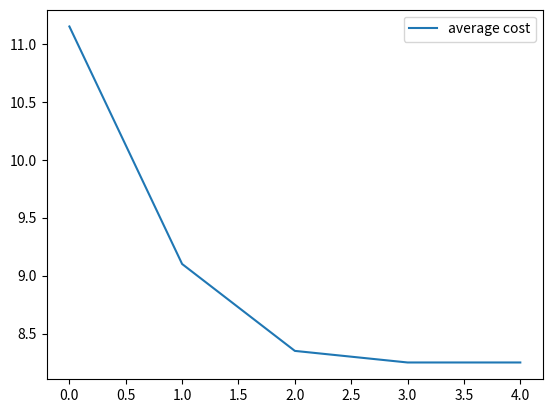

Write Python code to recreate this figure.
# function to perform iterative search and find equilibrium

import itertools
import numpy as np
import networkx as nx
import time
import matplotlib.pyplot as plt

# Setup and defining network

G = nx.DiGraph()
nodes = ["H", "L", "P0", "P1", "LS", "JCR", "HS", "Ko0", "Ki0", "L0", "P1", "Ko1", \
         "Ki1", "L1"]
G.add_nodes_from(nodes)

edges1 = list(itertools.product(["H", "L"], ["Ko0", "Ki0", "P0", "L0"]))
edges2 = [(n1, n2) for n1, n2 in zip(["Ko0", "Ki0", "P0", "L0"], ["Ko1", "Ki1", "P1", "L1"])]
edges3 = list(itertools.product(["Ko1", "Ki1", "P1", "L1"], ["LS", "JCR", "HS"]))
edges = edges1 + edges2 + edges3
G.add_edges_from(edges)


def compute_costs(routes, edge_costs, G):
    """
    given a set of routes and costs, computes payoffs for each players
    :param routes: routes given as tuples of nodes, assume list of n tuples
    :param costs: costs for each edge, given as a dictionary of edges and cost functions
    :param G: networkx graph object giving underlying graph
    :return: payoffs for each of the n players
    """

    n = len(routes)  # number of players
    edges = G.edges

    edge_loads = {e: 0 for e in edges}
    costs = [0 for _ in range(n)]

    # computing edge loads
    for route in routes:
        for k in route:
            edge_loads[k] += 1

    # computing costs for each player
    for i, route in enumerate(routes):
        for edge in route:
            cost = edge_costs[edge]
            try:
                costs[i] += cost
            except TypeError:  # if cost is function of loads, evaluate
                costs[i] += cost(edge_loads[edge])

    return costs


costs1 = {('H', 'P0'): 4,
          ('H', 'Ki0'): 4,
          ('H', 'Ko0'): 5,
          ('H', 'L0'): 5,
          ('L', 'P0'): 3,
          ('L', 'Ki0'): 3,
          ('L', 'Ko0'): 2,
          ('L', 'L0'): 1}


def get_wait_cost(serv_constant):
    # computes wait times given a serving speed constant
    return lambda x: serv_constant * x


serving_times = [1, 1.5, 3, 2.5]
outlets = ['P', 'Ki', 'Ko', 'L']
costs2 = {(o + '0', o + '1'): get_wait_cost(s) for o, s in zip(outlets, serving_times)}

costs3 = {('P1', 'LS'): 3,
          ('P1', 'JCR'): 1,
          ('P1', 'HS'): 4,
          ('Ki1', 'LS'): 3,
          ('Ki1', 'JCR'): 1,
          ('Ki1', 'HS'): 4,
          ('Ko1', 'LS'): 2,
          ('Ko1', 'JCR'): 1,
          ('Ko1', 'HS'): 5,
          ('Ko1', 'LS'): 2,
          ('Ko1', 'JCR'): 1,
          ('Ko1', 'HS'): 5,
          ('L1', 'LS'): 1,
          ('L1', 'JCR'): 2,
          ('L1', 'HS'): 5}

costs = costs1
costs.update(costs2)
costs.update(costs3)


# all routes from each possible start point
H_edges = [e for e in edges1 if e[0] == 'H']
L_edges = [e for e in edges1 if e[0] == 'L']

H_routes = [e for e in itertools.product(H_edges, edges3) if e[0][1] == e[1][0].replace("1", "0")]
L_routes = [e for e in itertools.product(L_edges, edges3) if e[0][1] == e[1][0].replace("1", "0")]


def check_is_max(routes, player_costs, player_ind, edge_costs, G,
                 return_routes=False, debug=False):
    # given a set of routes, check if player_ind's position is maximising given other routes

    player_route = routes[player_ind]
    cost_i = player_costs[player_ind]

    try:  # get alternative routes starting at the same spot
        alternatives = eval(player_route[0][0] + '_routes')
        assert type(alternatives) == list
    except Exception as _:
        print(f"failed to parse first position! {player_route[0][0]}")

    routes_alt = routes.copy()
    for alt in alternatives:
        routes_alt[player_ind] = alt
        alt_costs = compute_costs(routes_alt, edge_costs=costs, G=G)
        alt_cost_i = alt_costs[player_ind]
        if alt_cost_i < cost_i:  # if better route found
            if debug:
                print(f"Better route found for {player_ind}, cost improvement = {cost_i - alt_cost_i}")
            if return_routes:
                return alt_costs, routes_alt, True
            return alt_costs
        if debug:
            print("No better route found!")
    if return_routes:
        return player_costs, routes, False
    return player_costs

# fixing H_routes and L_routes by adding intermediate wait edges
H_routes = [tuple([r[0], (r[0][1], r[1][0]), r[1]]) for r in H_routes]
L_routes = [tuple([r[0], (r[0][1], r[1][0]), r[1]]) for r in L_routes]


# function to form random valid routes

def get_random_routes(N, start=None):
    # returns random routes for N players, with fixed start location
    # if start is None, chooses a random start location
    routes = []

    for i in range(N):
        if start is None:
            route = [(edges1[np.random.choice(range(len(edges1)))])]
        else:
            start_edges = eval(start + '_edges')
            route = [(start_edges[np.random.choice(range(len(start_edges)))])]
        route.append((route[0][1], route[0][1].replace("0", "1")))
        edges_final = [e for e in edges3 if e[0] == route[0][1].replace("0", "1")]
        route.append(edges_final[np.random.choice(range(len(edges_final)))])
        routes.append(tuple(route))

    return routes


def iterative_search(routes_init=None, N=None, maxit=1000,
                     return_costs=False, debug=False):
    # iteratively improves players routes, hoping to converge on an equilibrium
    # if no routes_init provided, generates random initial routes with N players
    # if found equilibrium, returns along with achieved costs
    # it is likely this procedure gets stuck in a loop - beware!
    equib_found = False
    it = 0
    cost_list = []  # to store costs allowing visualisation of improvement

    if routes_init is None:
        try:
            routes_init = get_random_routes(N // 2, 'H') + get_random_routes(N - N // 2, 'L')
        except TypeError:
            print("please specify either number of players or initial routes")
            return

    routes = routes_init
    players_costs = compute_costs(routes, edge_costs=costs, G=G)

    while it < maxit and equib_found == False:
        equib_found = True
        for player_ind in range(N):
            players_costs, routes, improved = check_is_max(routes, players_costs,
                                                           player_ind, edge_costs=costs,
                                                           G=G, return_routes=True, debug=debug)
            equib_found = equib_found and not improved
        cost_list.append(players_costs)
        it += 1

    if equib_found == True:
        if debug:
            print(f"Equilibrium found after {it} iterations")
        if return_costs:
            return routes, cost_list
        return routes

    if debug:
        print(f"No equilibrium found after {it} iterations. Terminating...")
    return


routes, cost_list = iterative_search(N=10, maxit=500, return_costs=True,
                                     debug=False)

for i in range(len(routes)):
    # plt.plot([l[i] for l in cost_list], alpha = 0.05)
    pass
plt.plot([np.mean(l) for l in cost_list], label="average cost")
plt.legend()
plt.show()

print(f"One equilibrium is: \n {routes}")
